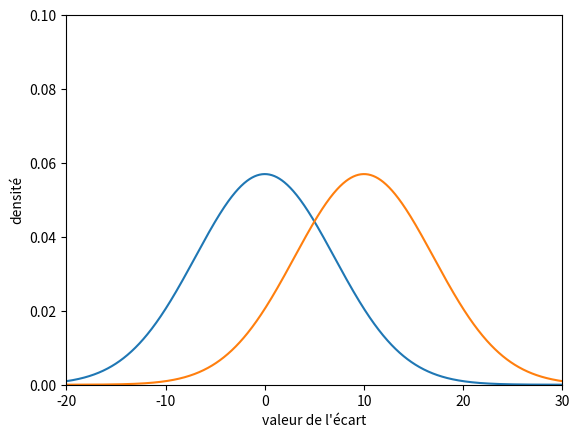
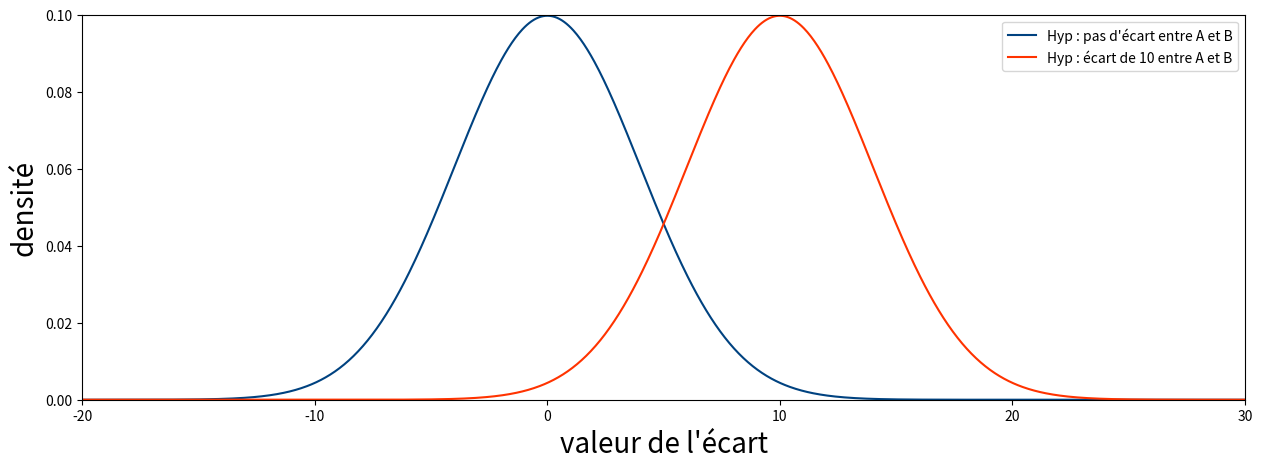
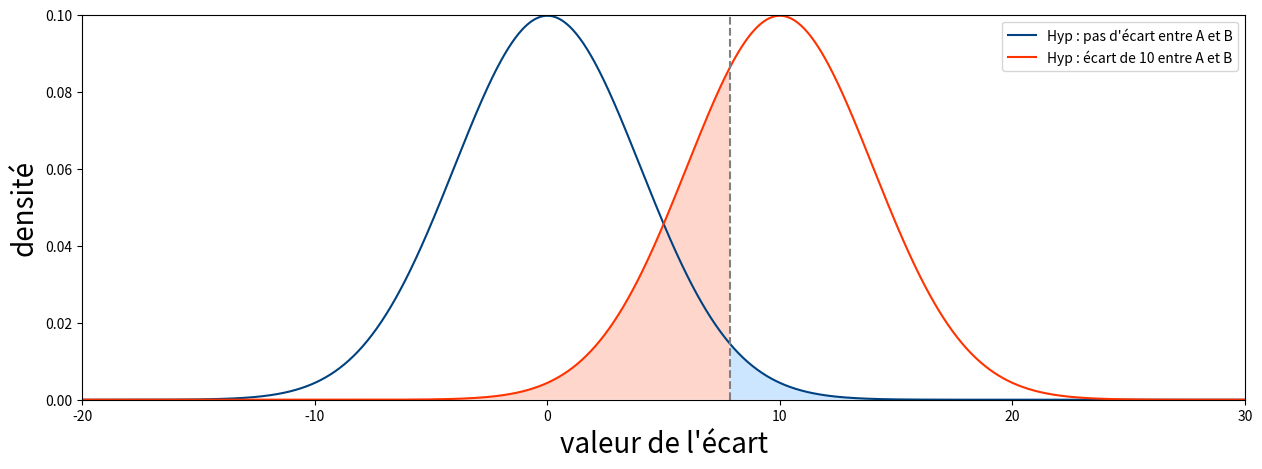
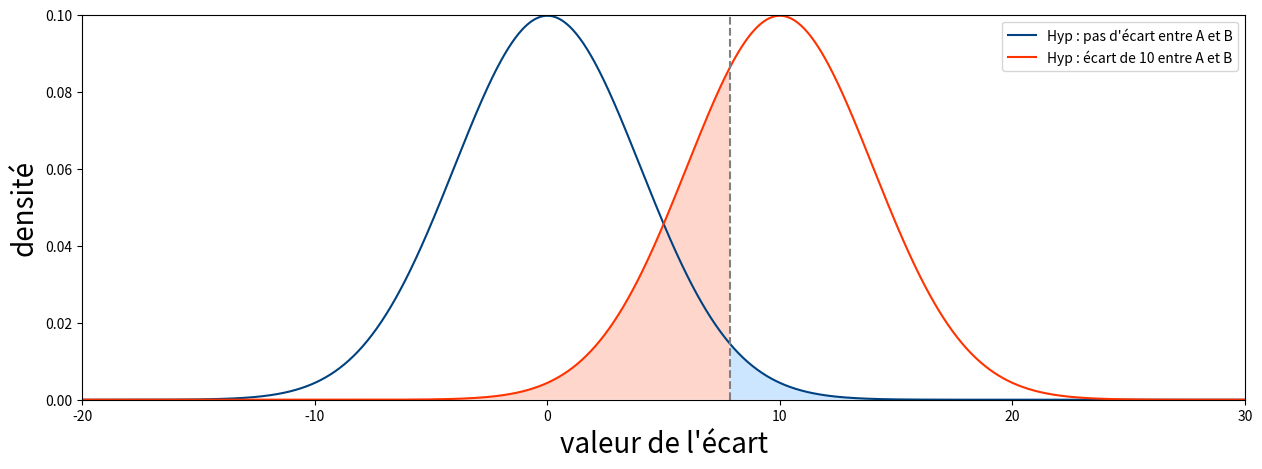
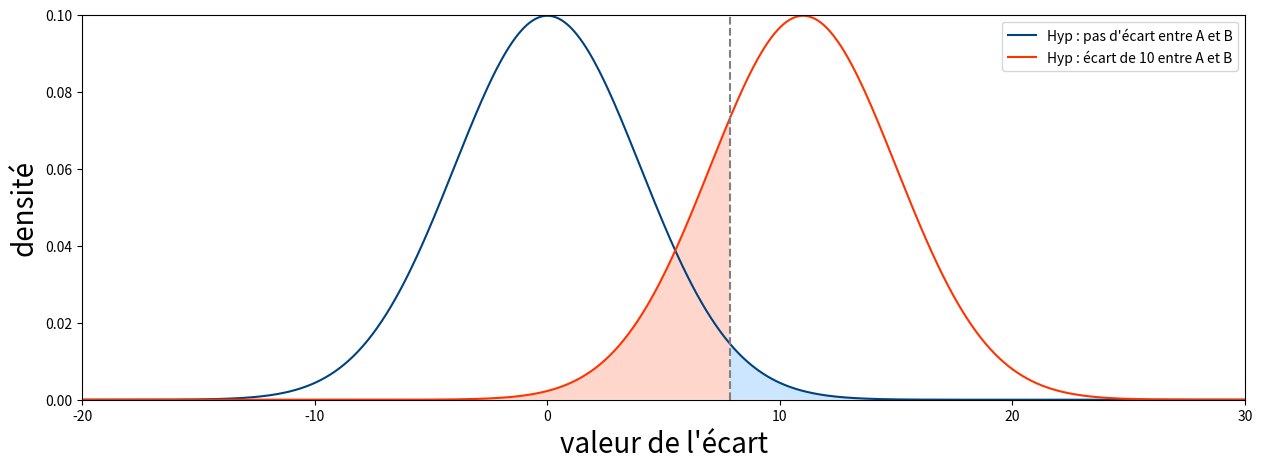
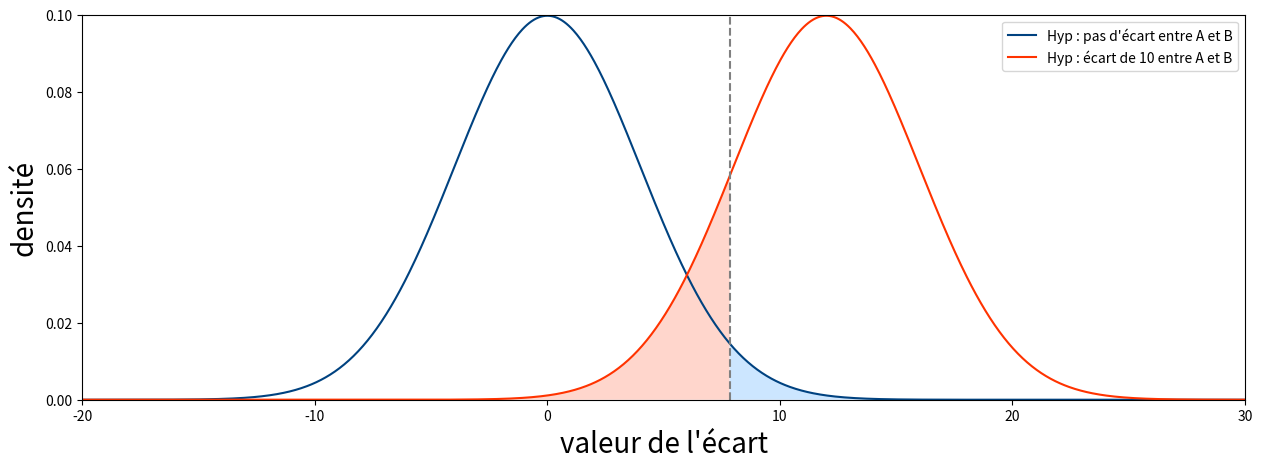
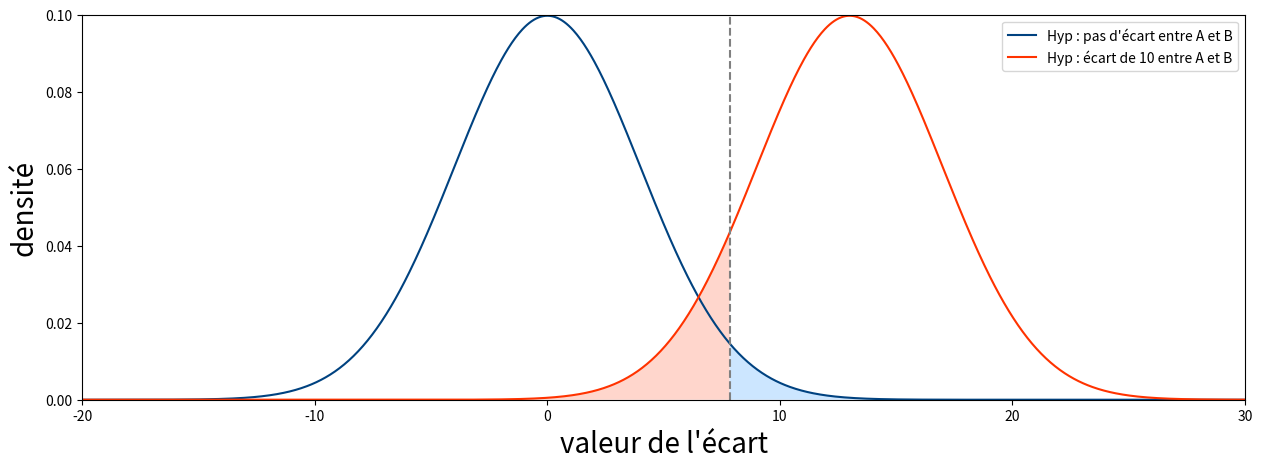
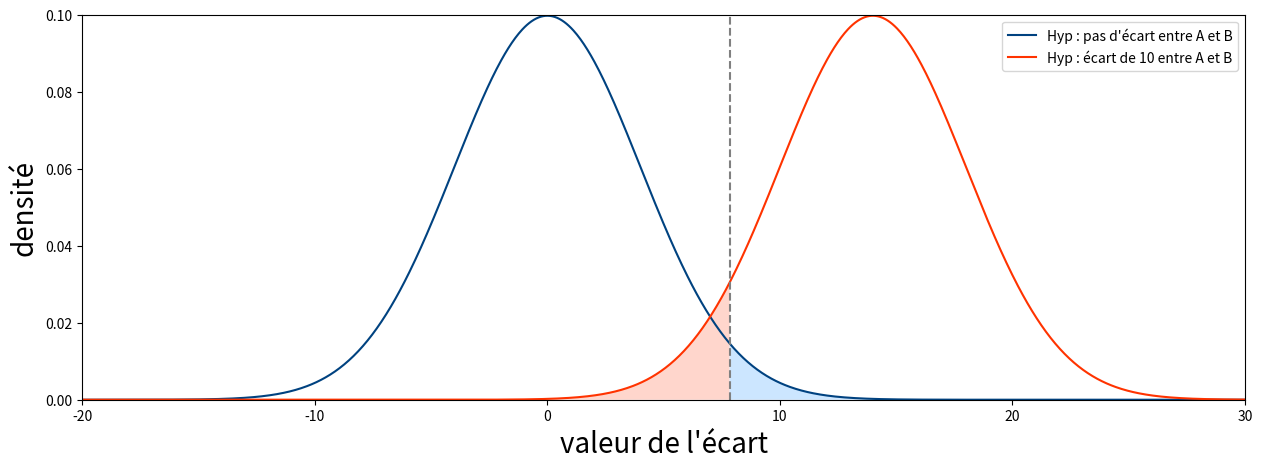
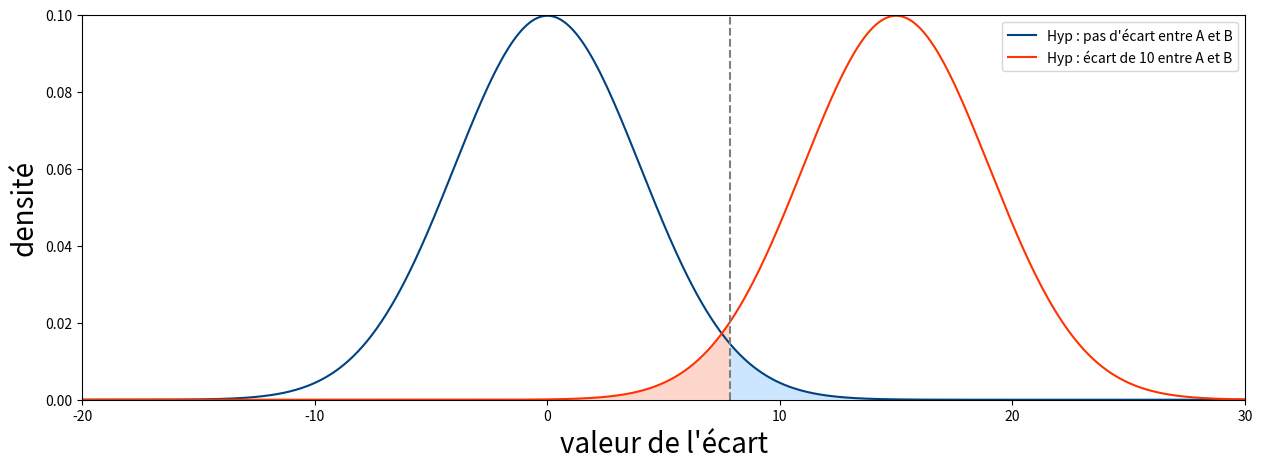
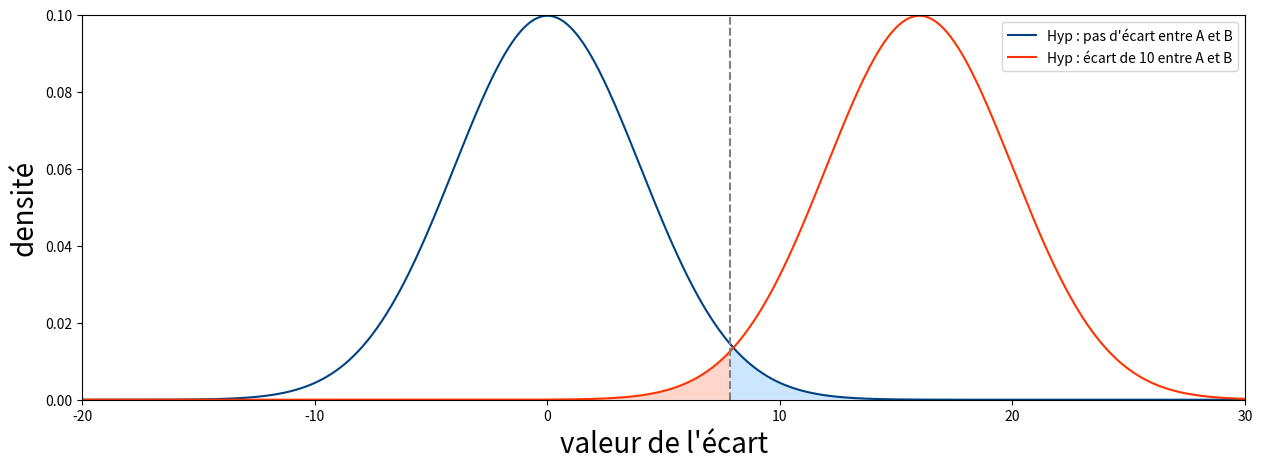
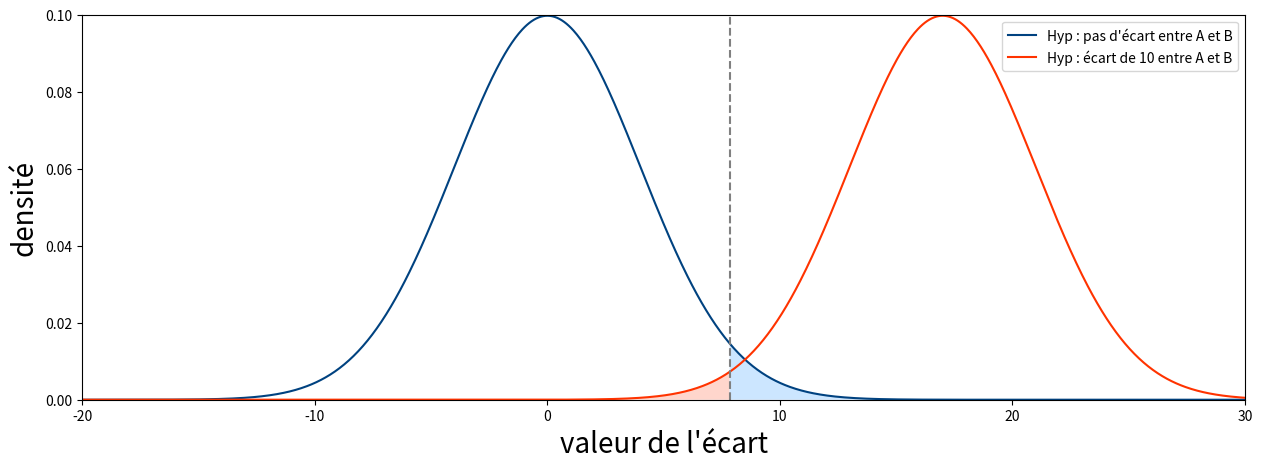
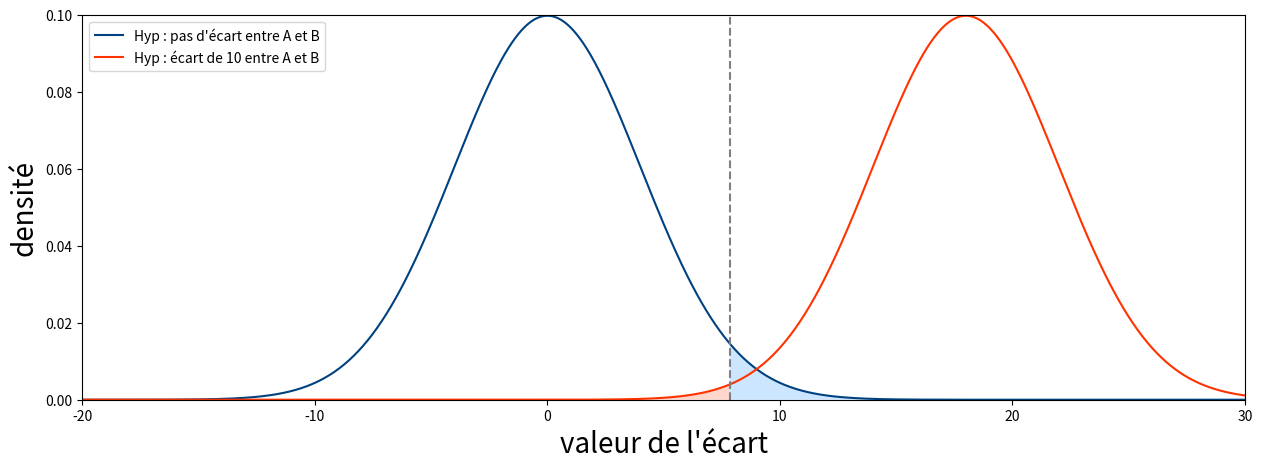
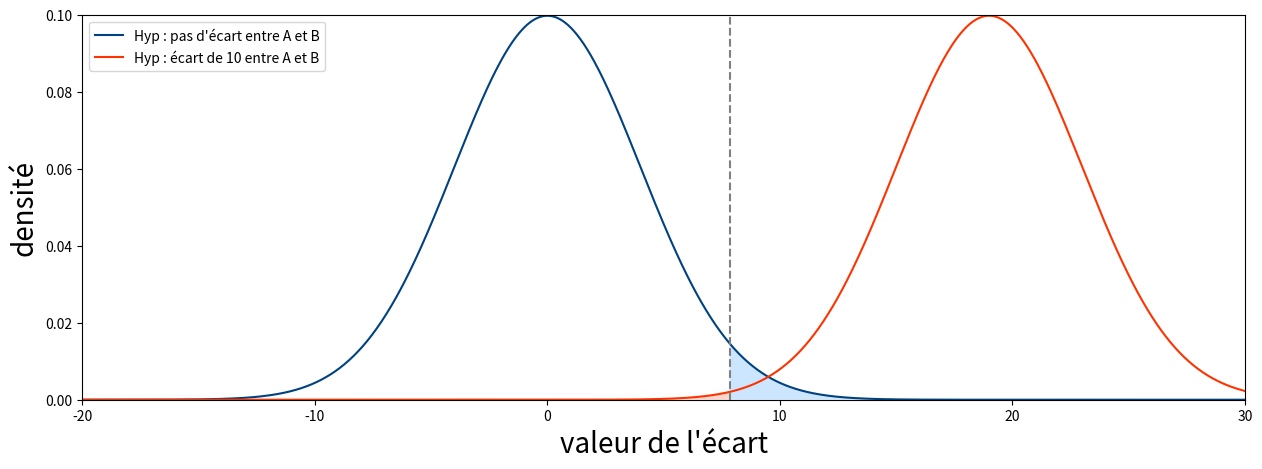
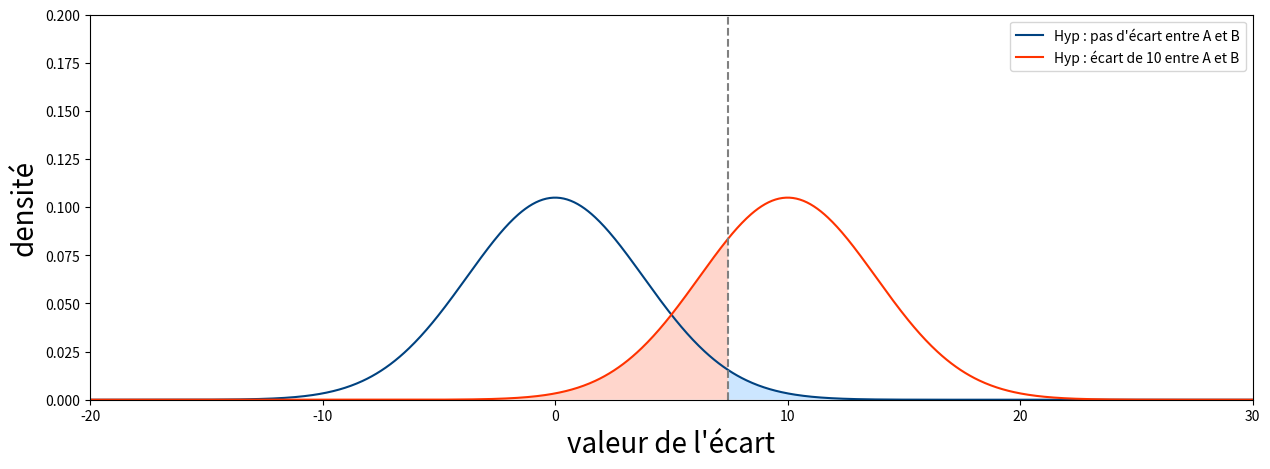
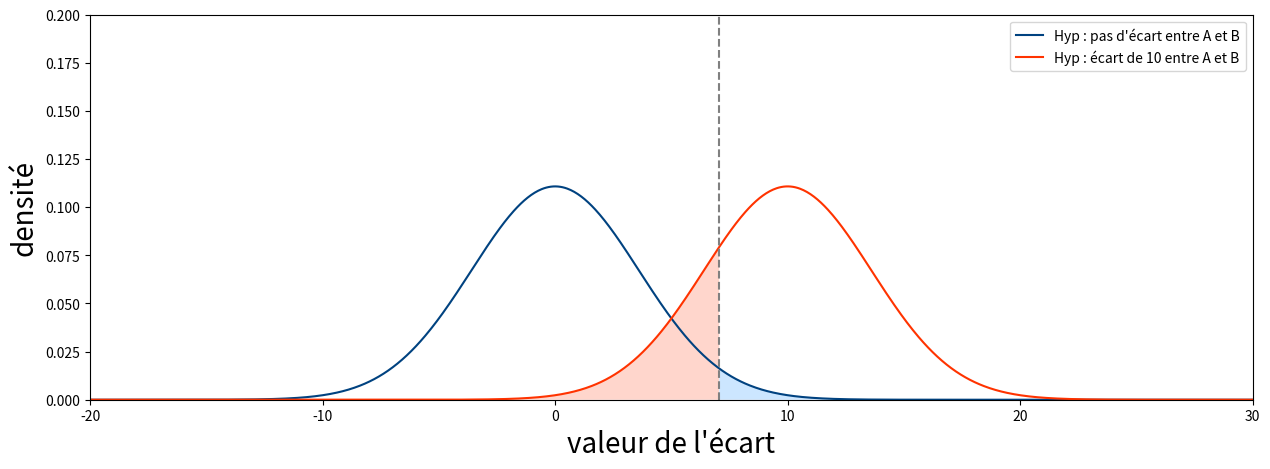
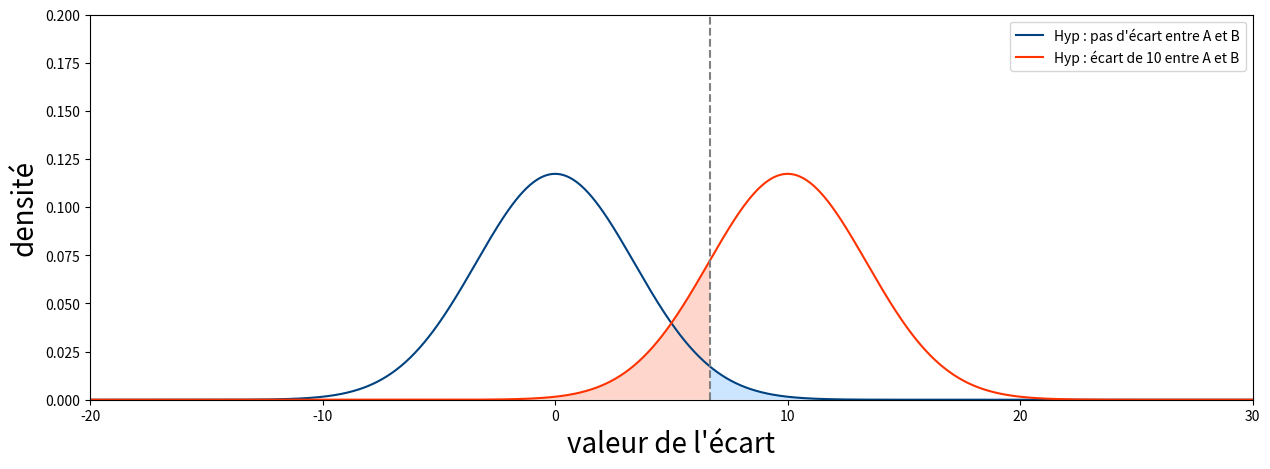

Generate these figures, in order, with matplotlib:
import matplotlib.pyplot as plt
import numpy as np
import scipy.stats as scs

x = np.linspace(-3, 3, 100)

loi1 = scs.norm(0, 7)
loi2 = scs.norm(10, 7)

min_ = -20
max_ = 30

x = np.linspace(min_, max_, 1000)
y1 = loi1.pdf(x)
y2 = loi2.pdf(x)

plt.xlim(min_,max_)
plt.ylim(0,0.1)
plt.plot(x, y1)
plt.plot(x, y2)
plt.ylabel("densité")
plt.xlabel("valeur de l'écart")

def plot_ab_test_classic(mean_h0=0, mean_h1=10, std_h0=4, std_h1=4, 
                         min_x=-20, max_x = 30, max_y=0.1,
                         plot_risk=True):

    loi1 = scs.norm(mean_h0, std_h0)
    loi2 = scs.norm(mean_h1, std_h1)

    x = np.linspace(min_x, max_x, 1000)
    y1 = loi1.pdf(x)
    y2 = loi2.pdf(x)

    threshold = loi1.ppf(0.975)

    plt.figure(figsize=(15,5))

    plt.xlim(min_,max_)
    plt.ylim(0, max_y)

    plt.plot(x, y1, color="#004280")
    plt.plot(x, y2, color="#ff3300")


    plt.legend(["Hyp : pas d'écart entre A et B","Hyp : écart de 10 entre A et B"])

    plt.ylabel("densité", fontsize=20)
    plt.xlabel("valeur de l'écart", fontsize=20)

    if plot_risk:
        plt.plot((threshold,threshold), (0,1), linestyle='dashed', color="grey")

        seg1 = np.linspace(min_, threshold, 1000)
        plt.fill_between(seg1,loi2.pdf(seg1), facecolor="#ffd6cc")

        seg2 = np.linspace(threshold, max_, 1000)
        plt.fill_between(seg2,loi1.pdf(seg2), facecolor = "#cce6ff")

plot_ab_test_classic(mean_h0=0, mean_h1=10, std_h0=4, std_h1=4, 
                         min_x=-20, max_x = 30, max_y=0.1,
                         plot_risk=False)

plot_ab_test_classic(mean_h0=0, mean_h1=10, std_h0=4, std_h1=4, 
                         min_x=-20, max_x = 30, max_y=0.1,
                         plot_risk=True)

for i in range(10, 20):
    plot_ab_test_classic(mean_h0=0, mean_h1=i, std_h0=4, std_h1=4, 
                         min_x=-20, max_x = 30, max_y=0.1,
                         plot_risk=True)
    plt.savefig('ab_test_increase_mde_{}.png'.format(i))

for i in range(1, 10):
    plot_ab_test_classic(mean_h0=0, mean_h1=10, std_h0=4 -i/5, std_h1=4 -i/5, 
                         min_x=-20, max_x = 30, max_y=0.2,
                         plot_risk=True)
    plt.savefig('ab_test_increase_size_{}.png'.format(i))